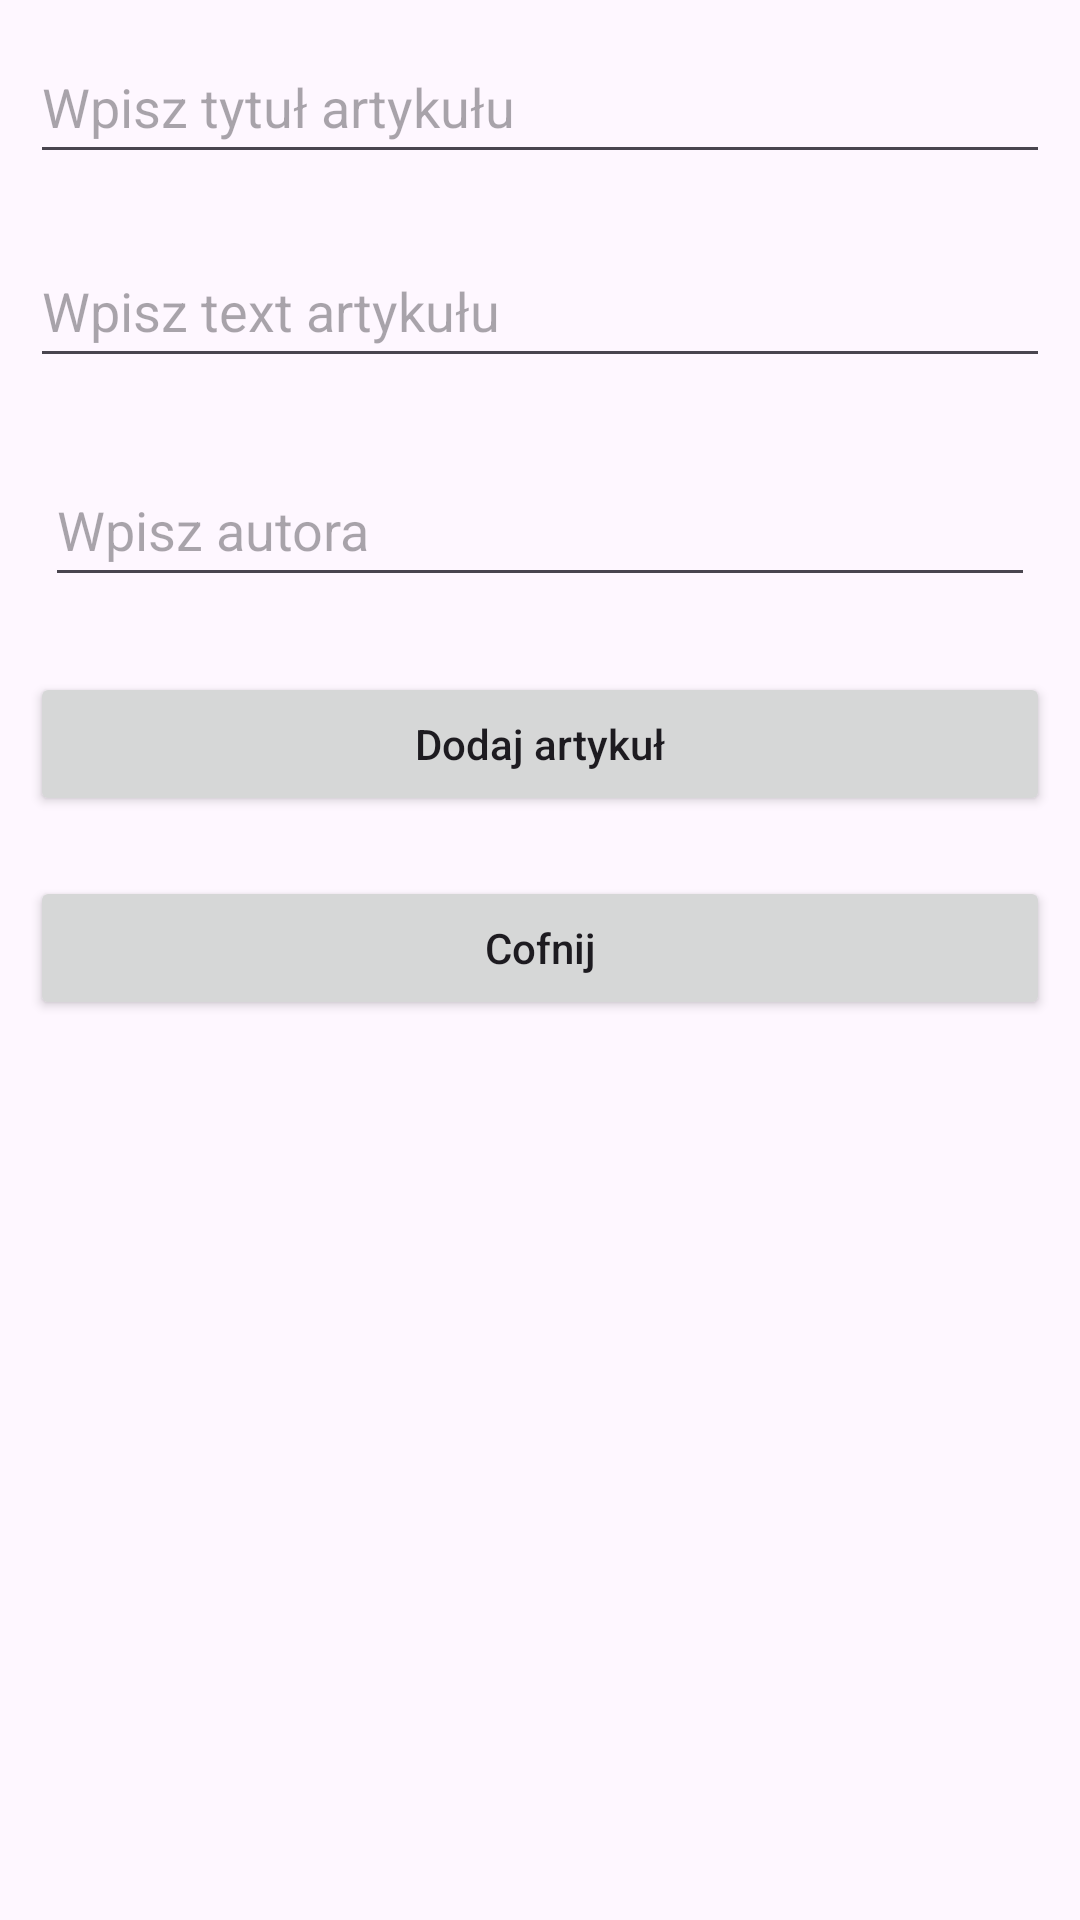

Write the Android layout XML for this screen, with the resource values it uses.
<!-- AndroidManifest.xml: application theme Theme.LogisticPharm -->
<!-- res/layout/activity_article_add.xml -->
<?xml version="1.0" encoding="utf-8"?>
<RelativeLayout
xmlns:android="http://schemas.android.com/apk/res/android"
xmlns:app="http://schemas.android.com/apk/res-auto"
xmlns:tools="http://schemas.android.com/tools"
android:layout_width="match_parent"
android:layout_height="match_parent"
tools:context=".article.ArticleAdd">
    <EditText
        android:id="@+id/idEdtArticleName"
        android:layout_width="match_parent"
        android:layout_height="wrap_content"
        android:layout_centerHorizontal="true"
        android:layout_marginStart="10dp"
        android:layout_marginTop="10dp"
        android:layout_marginEnd="10dp"
        android:layout_marginBottom="10dp"
        android:hint="Wpisz tytuł artykułu"
        android:importantForAutofill="no"
        android:inputType="text"
        android:minWidth="10dp"
        android:minHeight="48dp" />

    
    <EditText
        android:id="@+id/idEdtArticleText"
        android:layout_width="match_parent"
        android:layout_height="wrap_content"
        android:layout_below="@id/idEdtArticleName"
        android:layout_marginStart="10dp"
        android:layout_marginTop="10dp"
        android:layout_marginEnd="10dp"
        android:layout_marginBottom="10dp"
        android:hint="Wpisz text artykułu"
        android:importantForAutofill="no"
        android:inputType="text"
        android:minHeight="48dp"
        android:scaleType="center"
        />

    
    <EditText
        android:id="@+id/idEdtArticleAuthor"
        android:layout_width="match_parent"
        android:layout_height="wrap_content"
        android:layout_below="@id/idEdtArticleText"
        android:layout_margin="15dp"
        android:layout_marginStart="15dp"
        android:layout_marginTop="15dp"
        android:layout_marginEnd="15dp"
        android:layout_marginBottom="15dp"
        android:hint="Wpisz autora"
        android:inputType="text"
        android:minHeight="48dp"
        android:scaleType="center" />

    



    <Button
        android:id="@+id/idBtnSendDataArticle"
        android:layout_width="match_parent"
        android:layout_height="wrap_content"
        android:layout_below="@id/idEdtArticleAuthor"
        android:layout_margin="10dp"
        android:layout_marginTop="121dp"
        android:layout_marginBottom="10dp"
        android:text="Dodaj artykuł"
        android:textAllCaps="false" />
    <Button
        android:id="@+id/idBtnBackAddArticle"
        android:layout_width="match_parent"
        android:layout_height="wrap_content"
        android:layout_below="@id/idBtnSendDataArticle"
        android:layout_margin="10dp"
        android:layout_marginTop="121dp"
        android:layout_marginBottom="10dp"
        android:text="Cofnij"
        android:textAllCaps="false" />

</RelativeLayout>
<!-- resources referenced by this layout -->
<resources>
  <style name="Theme.LogisticPharm" parent="Base.Theme.LogisticPharm" />
  <style name="Base.Theme.LogisticPharm" parent="Theme.Material3.DayNight.NoActionBar">
          
          
      </style>
</resources>
